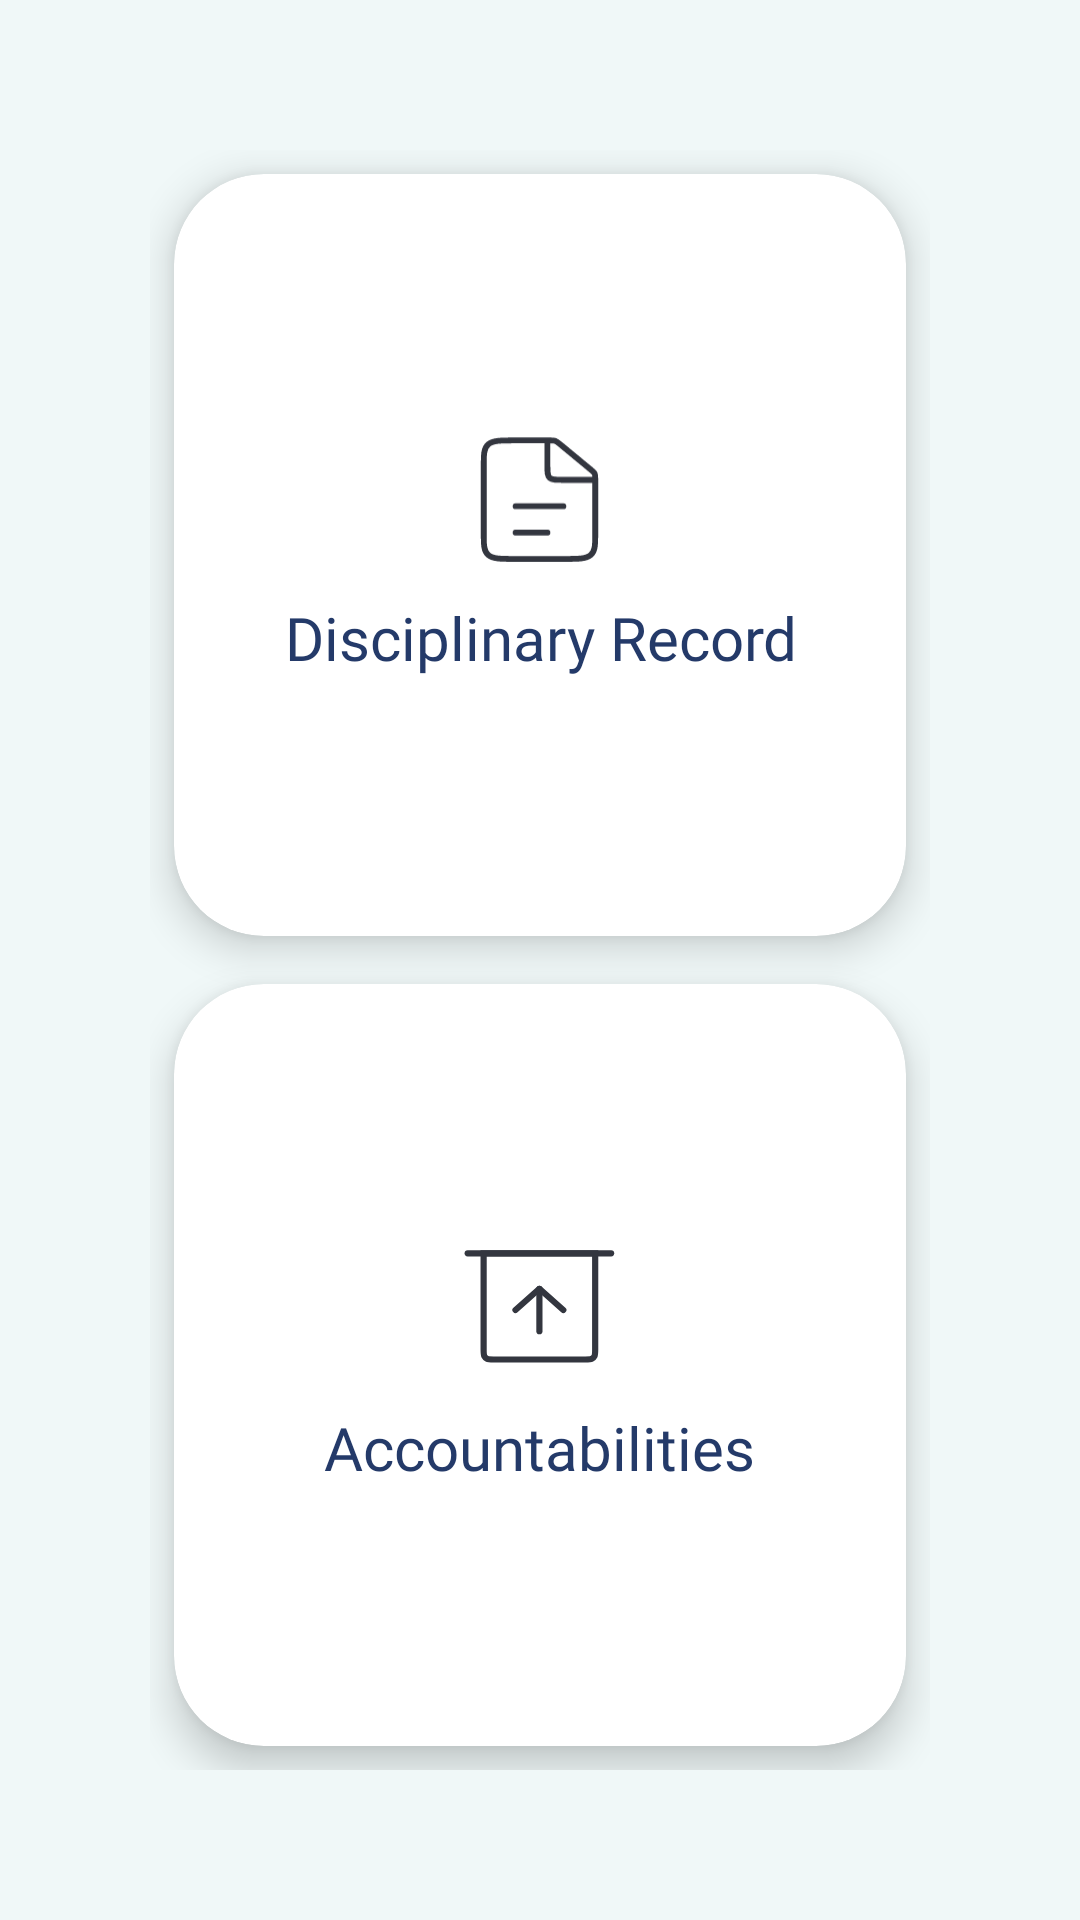

Reconstruct the res/layout file that produces this screen, plus the resources it refers to.
<!-- AndroidManifest.xml: application theme Theme.HeronsConduct -->
<!-- res/layout/fragment_student_home.xml -->
<?xml version="1.0" encoding="utf-8"?>
<RelativeLayout xmlns:android="http://schemas.android.com/apk/res/android"
    xmlns:tools="http://schemas.android.com/tools"
    android:layout_width="match_parent"
    android:layout_height="match_parent"
    xmlns:app="http://schemas.android.com/apk/res-auto"
    tools:context=".StudentHomeFragment"
    android:background="@color/Background">



    <GridLayout
        android:layout_below="@id/header"
        android:id="@+id/grid_container"
        android:layout_width="match_parent"
        android:layout_height="match_parent"
        android:padding="50dp"
        android:rowCount="2"
        android:columnCount="1"
        >


        <androidx.cardview.widget.CardView
            android:id="@+id/studentDiscRecord"
            android:layout_width="wrap_content"
            android:layout_height="wrap_content"
            android:layout_row="0"
            android:layout_column="0"
            android:layout_gravity="fill"
            android:layout_rowWeight="1"
            android:layout_columnWeight="1"
            android:layout_margin="8dp"

            app:cardCornerRadius="30dp"
            app:cardElevation="8dp"
            >
            <LinearLayout
                android:layout_width="wrap_content"
                android:layout_height="wrap_content"
                android:orientation="vertical"
                android:gravity="center"
                android:layout_marginBottom="5dp"
                android:layout_gravity="center_vertical|center_horizontal">

                <ImageView
                    android:layout_width="65dp"
                    android:layout_height="65dp"
                    android:layout_centerHorizontal="true"
                    android:src="@drawable/disc_record_icon"
                    />

                <TextView
                    android:layout_width="wrap_content"
                    android:layout_height="wrap_content"
                    android:text="Disciplinary Record"
                    android:textColor="@color/Text"
                    android:textSize="20sp"
                    android:fontFamily="@font/metropolis_black"
                    android:textAlignment="center"/>
            </LinearLayout>
        </androidx.cardview.widget.CardView>

        <androidx.cardview.widget.CardView
            android:id="@+id/studentAccountabilities"
            android:layout_width="wrap_content"
            android:layout_height="wrap_content"
            android:layout_row="1"
            android:layout_column="0"
            android:layout_gravity="fill"
            android:layout_rowWeight="1"
            android:layout_columnWeight="1"
            android:layout_margin="8dp"
            app:cardCornerRadius="30dp"
            app:cardElevation="8dp"
            >
            <LinearLayout
                android:layout_width="wrap_content"
                android:layout_height="wrap_content"
                android:orientation="vertical"
                android:gravity="center"
                android:layout_marginBottom="5dp"
                android:layout_gravity="center_vertical|center_horizontal">

                <ImageView
                    android:layout_width="65dp"
                    android:layout_height="65dp"
                    android:layout_centerHorizontal="true"
                    android:src="@drawable/accountabilities_icon"
                    />
                <TextView
                    android:layout_width="wrap_content"
                    android:layout_height="wrap_content"
                    android:text="Accountabilities"
                    android:textColor="@color/Text"
                    android:textSize="20sp"
                    android:fontFamily="@font/metropolis_black"
                    android:textAlignment="center"/>
            </LinearLayout>
        </androidx.cardview.widget.CardView>

    </GridLayout>

</RelativeLayout>
<!-- resources referenced by this layout -->
<resources>
  <color name="Background">#F0F8F8</color>
  <color name="Text">#243A69</color>
  <!-- drawable accountabilities_icon (drawable) -->
  <vector xmlns:android="http://schemas.android.com/apk/res/android"
      android:width="63dp"
      android:height="56dp"
      android:viewportWidth="63"
      android:viewportHeight="56">
    <path
        android:pathData="M8.298,9.83H54.638"
        android:strokeWidth="2"
        android:fillColor="#00000000"
        android:strokeColor="#33363F"
        android:strokeLineCap="round"/>
    <path
        android:pathData="M13.447,9.83H49.489V40.986C49.489,42.106 49.489,42.666 49.271,43.094C49.08,43.47 48.774,43.776 48.397,43.968C47.97,44.186 47.409,44.186 46.289,44.186H16.647C15.527,44.186 14.967,44.186 14.539,43.968C14.163,43.776 13.856,43.47 13.665,43.094C13.447,42.666 13.447,42.106 13.447,40.986V9.83Z"
        android:strokeWidth="2"
        android:fillColor="#00000000"
        android:strokeColor="#33363F"
        android:strokeLineCap="round"/>
    <path
        android:pathData="M31.468,35.025V21.282"
        android:strokeWidth="2"
        android:fillColor="#00000000"
        android:strokeColor="#33363F"
        android:strokeLineCap="round"/>
    <path
        android:pathData="M23.745,28.153L31.368,21.371C31.425,21.32 31.511,21.32 31.568,21.371L39.191,28.153"
        android:strokeWidth="2"
        android:fillColor="#00000000"
        android:strokeColor="#33363F"
        android:strokeLineCap="round"/>
  </vector>
  <!-- drawable disc_record_icon (drawable) -->
  <vector xmlns:android="http://schemas.android.com/apk/res/android"
      android:width="67dp"
      android:height="56dp"
      android:viewportWidth="67"
      android:viewportHeight="56">
    <path
        android:pathData="M36.705,7.679H25.285C20.123,7.679 17.542,7.679 15.938,9.005C14.335,10.331 14.335,12.465 14.335,16.733V39.366C14.335,43.634 14.335,45.768 15.938,47.094C17.542,48.42 20.123,48.42 25.285,48.42H41.71C46.872,48.42 49.453,48.42 51.057,47.094C52.66,45.768 52.66,43.634 52.66,39.366V20.871C52.66,19.946 52.66,19.483 52.452,19.067C52.244,18.651 51.848,18.324 51.057,17.67L40.576,9.005C39.785,8.351 39.389,8.024 38.886,7.851C38.383,7.679 37.824,7.679 36.705,7.679Z"
        android:strokeWidth="2"
        android:fillColor="#00000000"
        android:strokeColor="#33363F"/>
    <path
        android:pathData="M25.285,30.313L41.71,30.313"
        android:strokeWidth="2"
        android:fillColor="#00000000"
        android:strokeColor="#33363F"
        android:strokeLineCap="round"/>
    <path
        android:pathData="M25.285,39.366L36.235,39.366"
        android:strokeWidth="2"
        android:fillColor="#00000000"
        android:strokeColor="#33363F"
        android:strokeLineCap="round"/>
    <path
        android:pathData="M36.235,7.679V16.733C36.235,18.866 36.235,19.933 37.037,20.596C37.839,21.259 39.129,21.259 41.71,21.259H52.66"
        android:strokeWidth="2"
        android:fillColor="#00000000"
        android:strokeColor="#33363F"/>
  </vector>
  <style name="Theme.HeronsConduct" parent="Theme.MaterialComponents.Light.NoActionBar">
          
          <item name="colorPrimary">#5B8EF7</item>
          <item name="colorPrimaryDark">#58699D</item>
          <item name="colorAccent">@color/teal_200</item>
          
      </style>
  <color name="teal_200">#FF03DAC5</color>
</resources>
